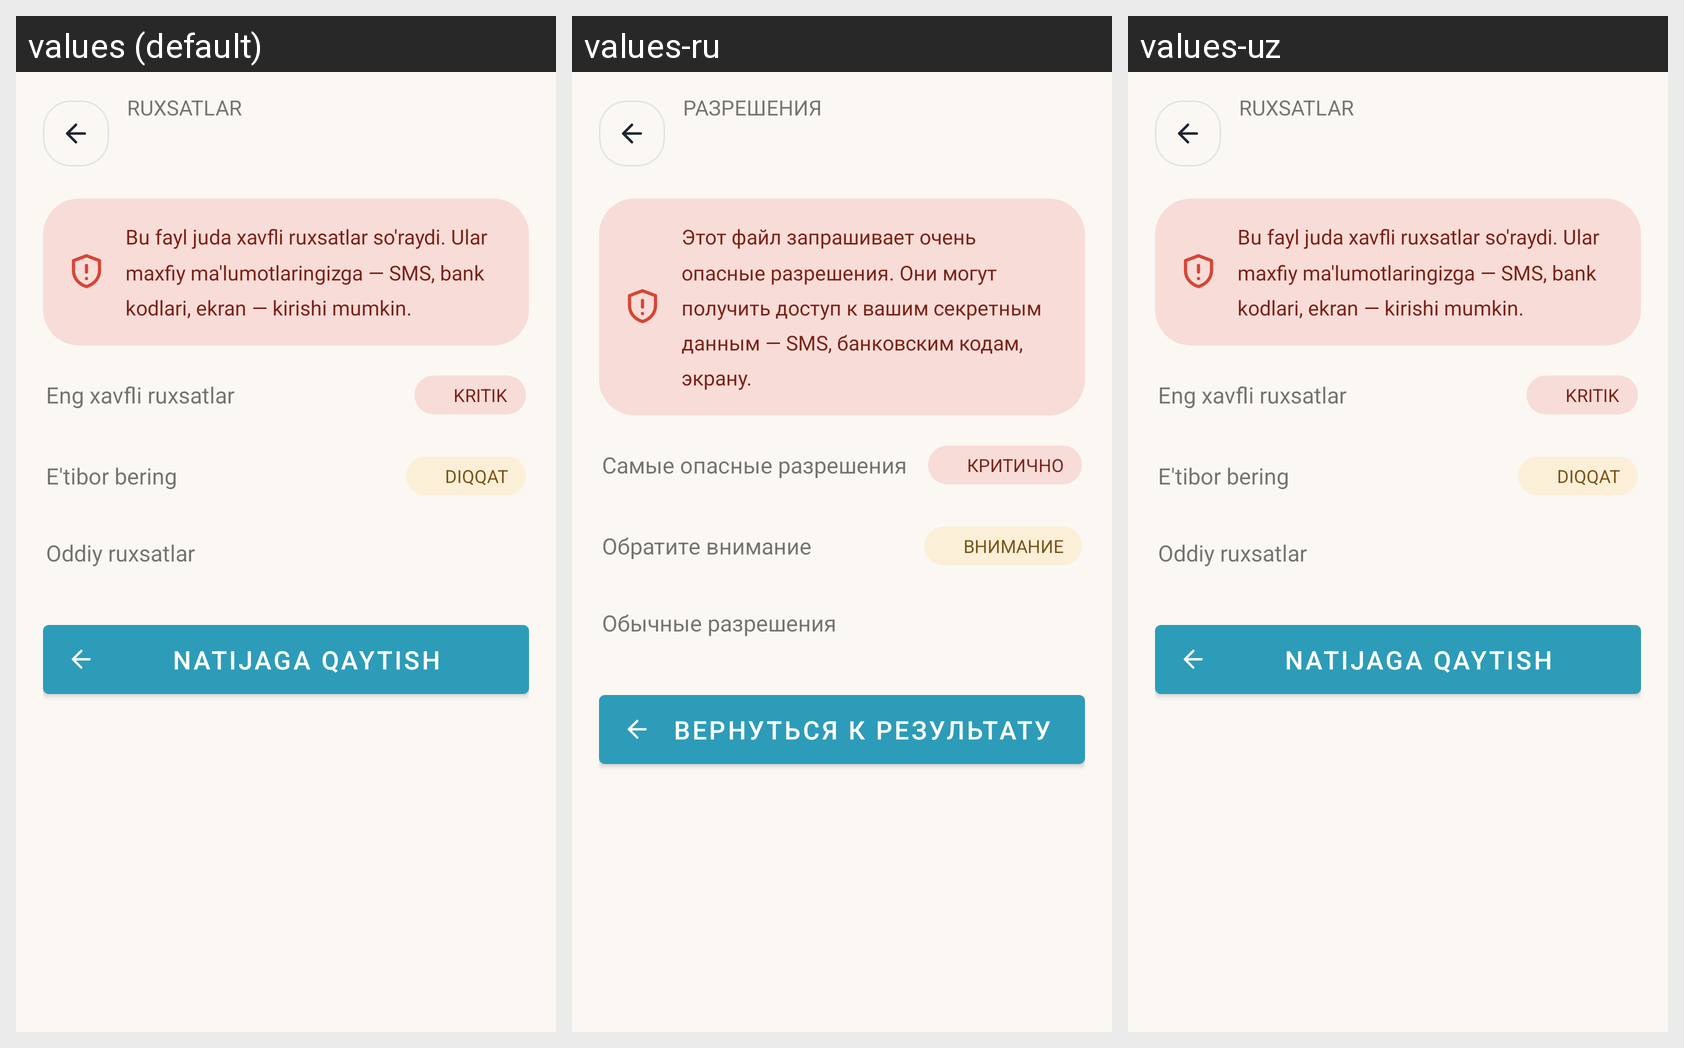

Locale-by-locale string values for the Android screen shown in this grid:
Android screen res/layout/activity_permissions_detail.xml rendered under 3 locales, left to right: values (default), values-ru, values-uz. Device: Nexus 5 (rendered at 1080×1920; each locale shown at half size, 540×960, under a caption strip naming it); theme Theme.KiberQalqon.
Strings drawn on this screen, with the default value and each locale's value (text and hints the layout hard-codes, and strings that could not be matched under every locale, appear in the picture but are not listed):

kq4_scanres_perm_eyebrow
  values: RUXSATLAR
  values-ru: РАЗРЕШЕНИЯ
  values-uz: RUXSATLAR  [not translated; the default value is used]

kq4_scanres_perm_summary
  values: Bu fayl juda xavfli ruxsatlar so'raydi. Ular maxfiy ma'lumotlaringizga — SMS, bank kodlari, ekran — kirishi mumkin.
  values-ru: Этот файл запрашивает очень опасные разрешения. Они могут получить доступ к вашим секретным данным — SMS, банковским кодам, экрану.
  values-uz: Bu fayl juda xavfli ruxsatlar so'raydi. Ular maxfiy ma'lumotlaringizga — SMS, bank kodlari, ekran — kirishi mumkin.  [not translated; the default value is used]

kq4_scanres_group_crit
  values: Eng xavfli ruxsatlar
  values-ru: Самые опасные разрешения
  values-uz: Eng xavfli ruxsatlar  [not translated; the default value is used]

perm_sev_critical
  values: KRITIK
  values-ru: КРИТИЧНО
  values-uz: KRITIK

kq4_scanres_group_warn
  values: E'tibor bering
  values-ru: Обратите внимание
  values-uz: E'tibor bering  [not translated; the default value is used]

perm_sev_warning
  values: DIQQAT
  values-ru: ВНИМАНИЕ
  values-uz: DIQQAT

kq4_scanres_group_normal
  values: Oddiy ruxsatlar
  values-ru: Обычные разрешения
  values-uz: Oddiy ruxsatlar  [not translated; the default value is used]

kq4_scanres_back_result
  values: Natijaga qaytish
  values-ru: Вернуться к результату
  values-uz: Natijaga qaytish  [not translated; the default value is used]
